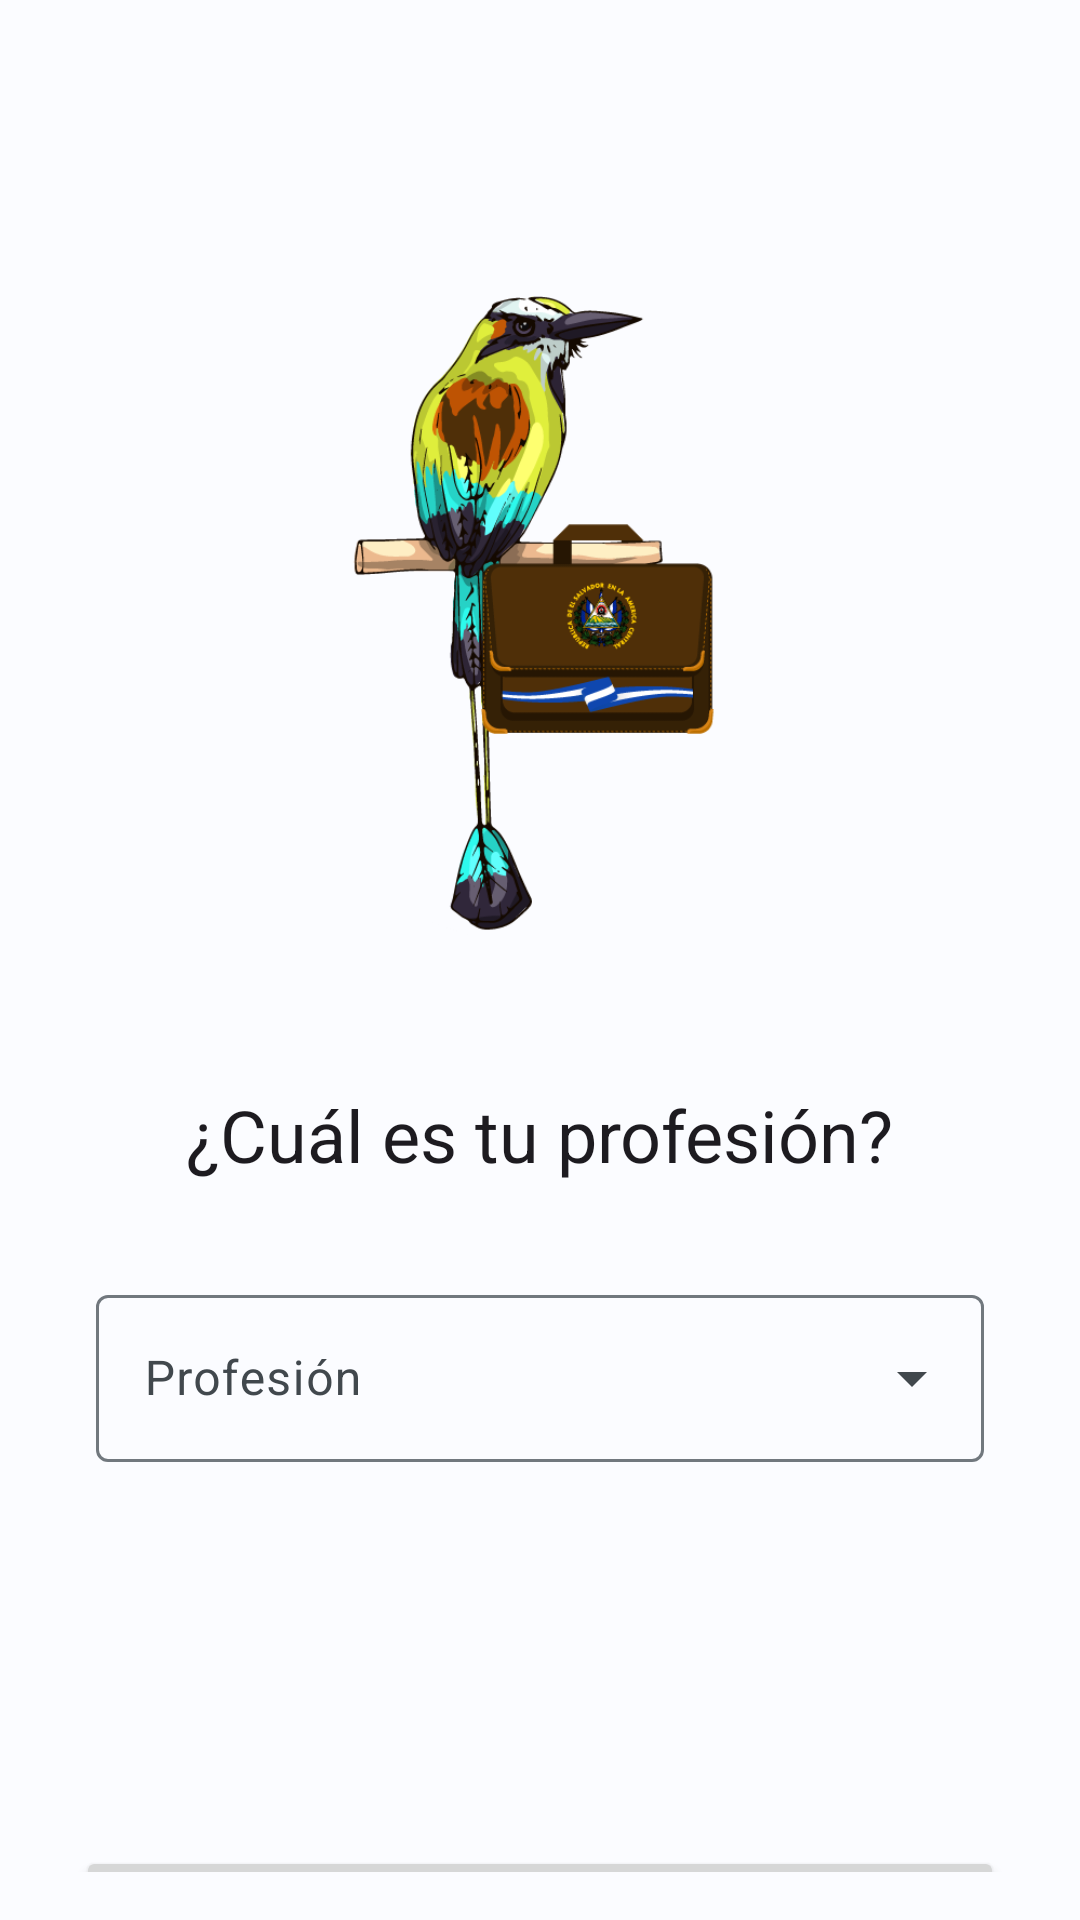

The Android layout XML behind this screen, and the referenced resources:
<!-- AndroidManifest.xml: application theme Theme.GuanacoBusiness -->
<!-- res/layout/fragment_register_profession.xml -->
<?xml version="1.0" encoding="utf-8"?>
<layout xmlns:android="http://schemas.android.com/apk/res/android"
    xmlns:app="http://schemas.android.com/apk/res-auto"
    xmlns:tools="http://schemas.android.com/tools">

    <androidx.constraintlayout.widget.ConstraintLayout
        android:layout_width="match_parent"
        android:layout_height="match_parent"
        android:paddingLeft="@dimen/fragment_horizontal_margin"
        android:paddingTop="@dimen/fragment_vertical_margin"
        android:paddingRight="@dimen/fragment_horizontal_margin"
        android:paddingBottom="@dimen/fragment_vertical_margin"
        tools:context=".RegisterProfessionFragment">

        <com.google.android.material.imageview.ShapeableImageView
            android:id="@+id/app_logo"
            android:layout_width="@dimen/width_logo"
            android:layout_height="@dimen/height_logo"
            android:layout_marginTop="@dimen/xl_gap"
            android:src="@drawable/guanaco"
            app:layout_constraintEnd_toEndOf="parent"
            app:layout_constraintStart_toStartOf="parent"
            app:layout_constraintTop_toTopOf="parent" />

        <TextView
            android:id="@+id/textView2"
            android:layout_width="wrap_content"
            android:layout_height="wrap_content"
            android:layout_marginTop="@dimen/large_gap"
            android:text="¿Cuál es tu profesión?"
            android:textAppearance="@style/TextAppearance.MaterialComponents.Headline5"
            app:layout_constraintEnd_toEndOf="parent"
            app:layout_constraintStart_toStartOf="parent"
            app:layout_constraintTop_toBottomOf="@+id/app_logo" />

        <com.google.android.material.textfield.TextInputLayout
            android:id="@+id/Profession_Dropdown_Container"
            style="@style/Widget.Material3.TextInputLayout.OutlinedBox.ExposedDropdownMenu"
            android:layout_width="match_parent"
            android:layout_height="wrap_content"
            android:layout_marginStart="@dimen/medium_gap"
            android:layout_marginTop="@dimen/large_gap"
            android:layout_marginEnd="@dimen/medium_gap"
            android:hint="@string/profession"
            app:layout_constraintEnd_toEndOf="parent"
            app:layout_constraintStart_toStartOf="parent"
            app:layout_constraintTop_toBottomOf="@+id/textView2">

            <AutoCompleteTextView
                android:id="@+id/Profession_Register_Dropdown"
                android:layout_width="match_parent"
                android:layout_height="wrap_content"
                android:inputType="none"
                app:simpleItems="@array/professions"/>

        </com.google.android.material.textfield.TextInputLayout>

        <Button
            android:id="@+id/register_user_button"
            android:layout_width="wrap_content"
            android:layout_height="wrap_content"
            android:layout_marginStart="@dimen/small_gap"
            android:layout_marginTop="@dimen/xxl_gap"
            android:layout_marginEnd="@dimen/small_gap"
            android:paddingHorizontal="@dimen/padding_horizontal_buttons"
            android:text="@string/finish"
            app:layout_constraintEnd_toEndOf="parent"
            app:layout_constraintStart_toStartOf="parent"
            app:layout_constraintTop_toBottomOf="@+id/Profession_Dropdown_Container" />
    </androidx.constraintlayout.widget.ConstraintLayout>

</layout>
<!-- resources referenced by this layout -->
<resources>
  <string-array name="professions">
          <item>Arquitectura</item>
          <item>Derecho</item>
          <item>Informática</item>
          <item>Química</item>
          <item>Industrial</item>
          <item>Diseño Gráfico</item>
          <item>Electrónica</item>
          <item>Mecánico</item>
          <item>Empleos Informales</item>
          <item>Educación</item>
          <item>Medicina General</item>
          <item>Medicina Especializada</item>
          <item>Artes</item>
          <item>Lenguas</item>
          <item>Repartidor</item>
          <item>Emprendimiento</item>
          <item>Otros</item>
      </string-array>
  <dimen name="fragment_horizontal_margin">16dp</dimen>
  <dimen name="fragment_vertical_margin">16dp</dimen>
  <dimen name="height_logo">250dp</dimen>
  <dimen name="large_gap">32dp</dimen>
  <dimen name="medium_gap">16dp</dimen>
  <dimen name="padding_horizontal_buttons">120dp</dimen>
  <dimen name="small_gap">8dp</dimen>
  <dimen name="width_logo">200dp</dimen>
  <dimen name="xl_gap">64dp</dimen>
  <dimen name="xxl_gap">128dp</dimen>
  <string name="finish">Finalizar</string>
  <string name="profession">Profesión</string>
  <color name="my_app_primary">#AB0000</color>
  <color name="my_app_primary_dark">#79D0FF</color>
  <color name="my_app_secondary">#4E616D</color>
  <color name="my_app_background">#FBFCFF</color>
  <color name="my_app_error">#BA1B1B</color>
  <color name="my_app_primary_inverse">#FFCFCF</color>
  <color name="my_app_primary_container">#FFECEC</color>
  <color name="my_app_on_primary_container">#AB0000</color>
  <color name="my_app_secondary_container">#D1E5F4</color>
  <color name="my_app_on_secondary_container">#0A1E28</color>
  <color name="my_app_tertiary">#0A1E28</color>
  <color name="my_app_on_tertiary">#FFFFFF</color>
  <color name="my_app_tertiary_container">#E7DEFF</color>
  <color name="my_app_on_tertiary_container">#1D1736</color>
  <color name="my_app_surface_variant">#D1E5F4</color>
  <color name="my_app_on_surface_variant">#41484D</color>
  <color name="my_app_inverse_surface">#191C1E</color>
  <color name="my_app_inverse_on_surface">#E1E2E5</color>
  <color name="my_app_outline">#71787E</color>
  <color name="my_app_error_container">#FFDAD4</color>
  <color name="my_app_on_error_container">#410001</color>
</resources>
